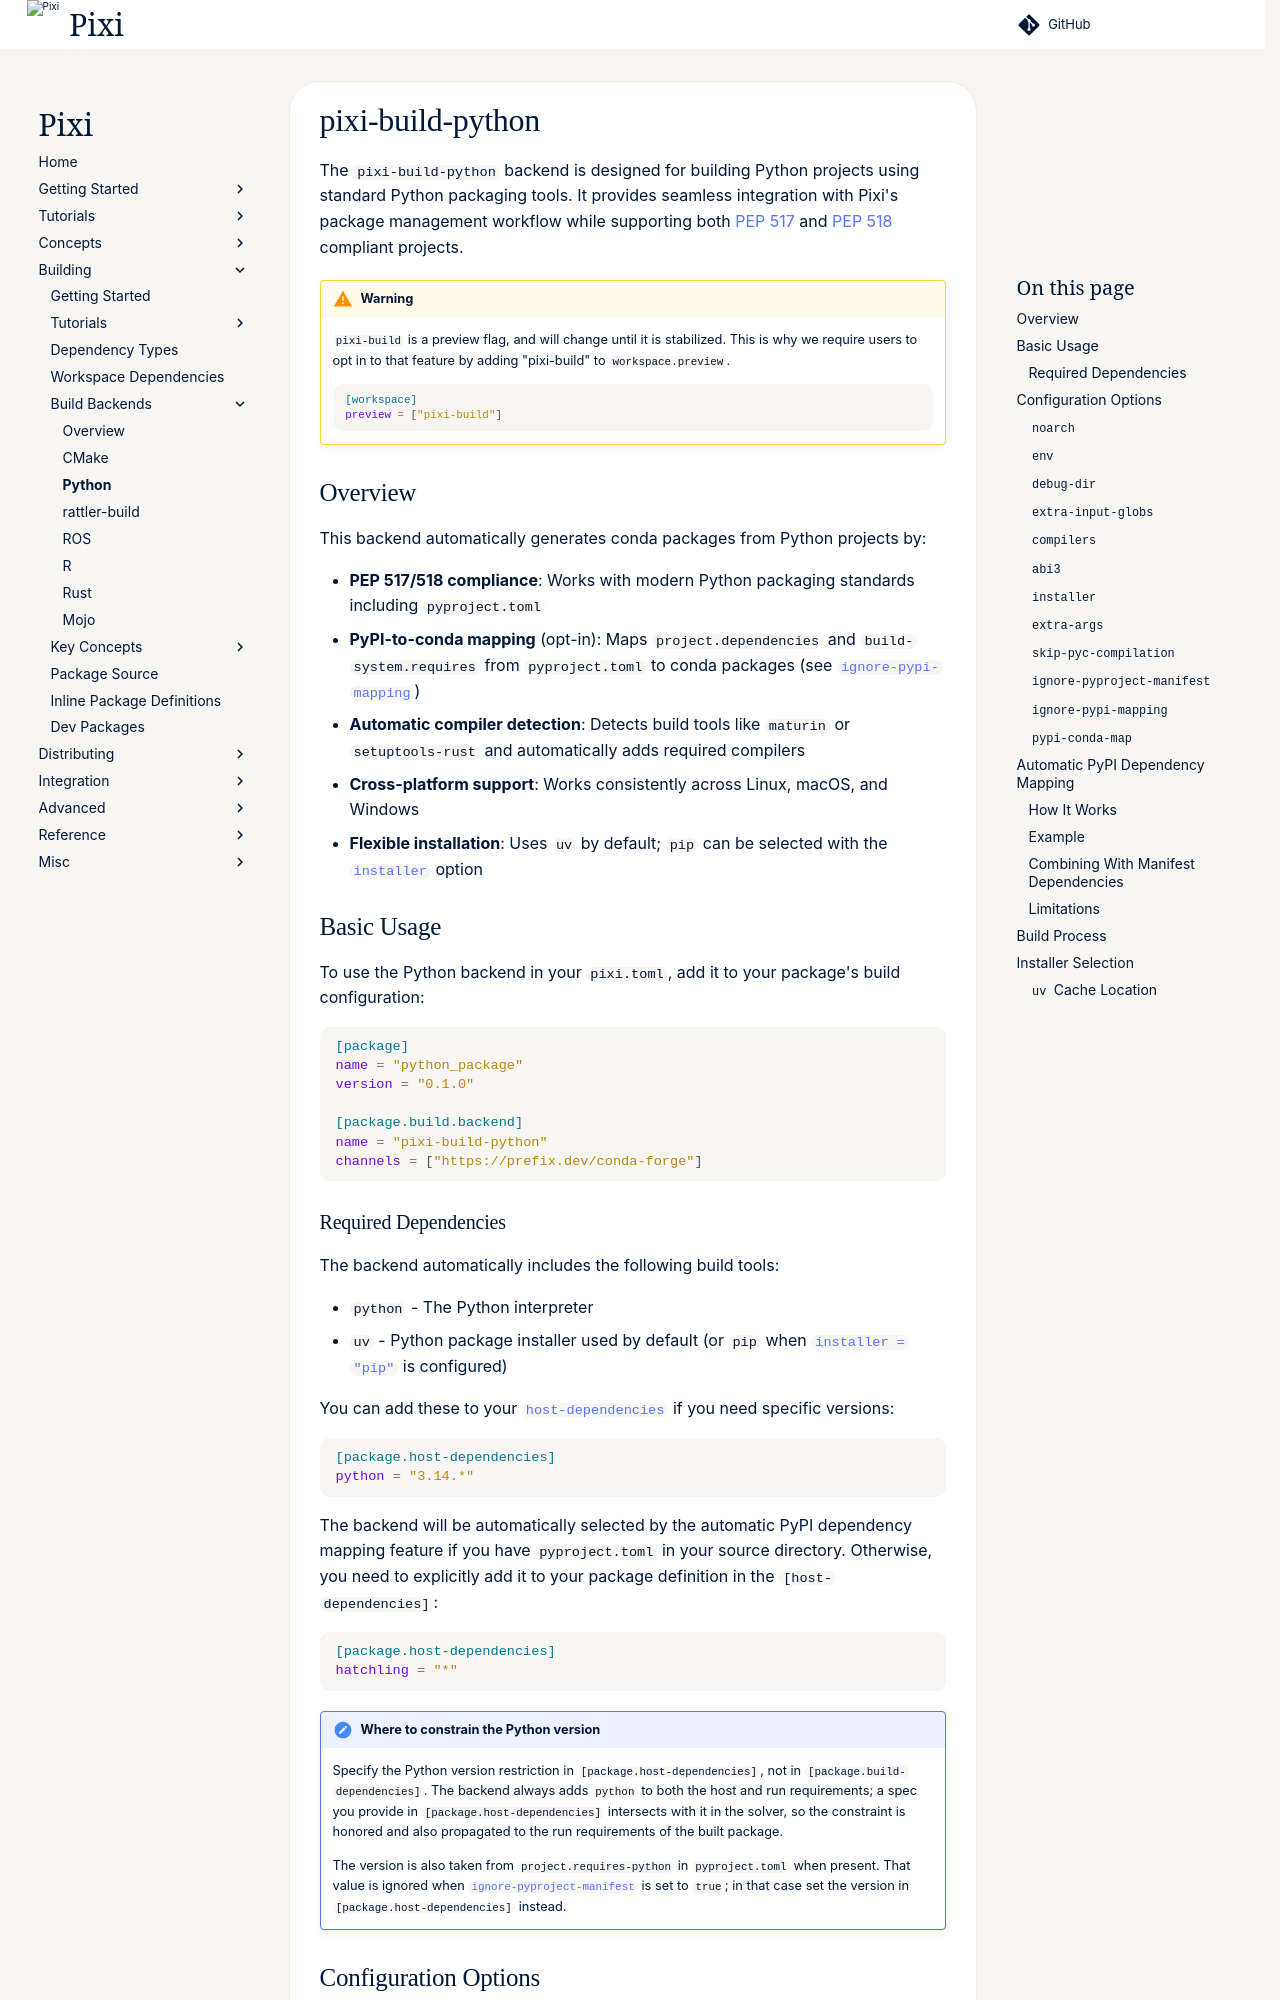

repository: prefix-dev/pixi · page: v0.85.0/build/backends/pixi-build-python/index.html · generator: sphinx

# pixi-build-python

The `pixi-build-python` backend is designed for building Python projects using standard Python packaging tools. It provides seamless integration with Pixi's package management workflow while supporting both [PEP 517](https://peps.python.org/pep-0517/) and [PEP 518](https://peps.python.org/pep-0518/) compliant projects.

!!! warning
    `pixi-build` is a preview flag, and will change until it is stabilized.
    This is why we require users to opt in to that feature by adding "pixi-build" to `workspace.preview`.

    ```toml
    [workspace]
    preview = ["pixi-build"]
    ```


## Overview

This backend automatically generates conda packages from Python projects by:

- **PEP 517/518 compliance**: Works with modern Python packaging standards including `pyproject.toml`
- **PyPI-to-conda mapping** (opt-in): Maps `project.dependencies` and `build-system.requires` from `pyproject.toml` to conda packages (see [`ignore-pypi-mapping`](#ignore-pypi-mapping))
- **Automatic compiler detection**: Detects build tools like `maturin` or `setuptools-rust` and automatically adds required compilers
- **Cross-platform support**: Works consistently across Linux, macOS, and Windows
- **Flexible installation**: Uses `uv` by default; `pip` can be selected with the [`installer`](#installer) option

## Basic Usage

To use the Python backend in your `pixi.toml`, add it to your package's build configuration:

```toml
[package]
name = "python_package"
version = "0.1.0"

[package.build.backend]
name = "pixi-build-python"
channels = ["https://prefix.dev/conda-forge"]
```
